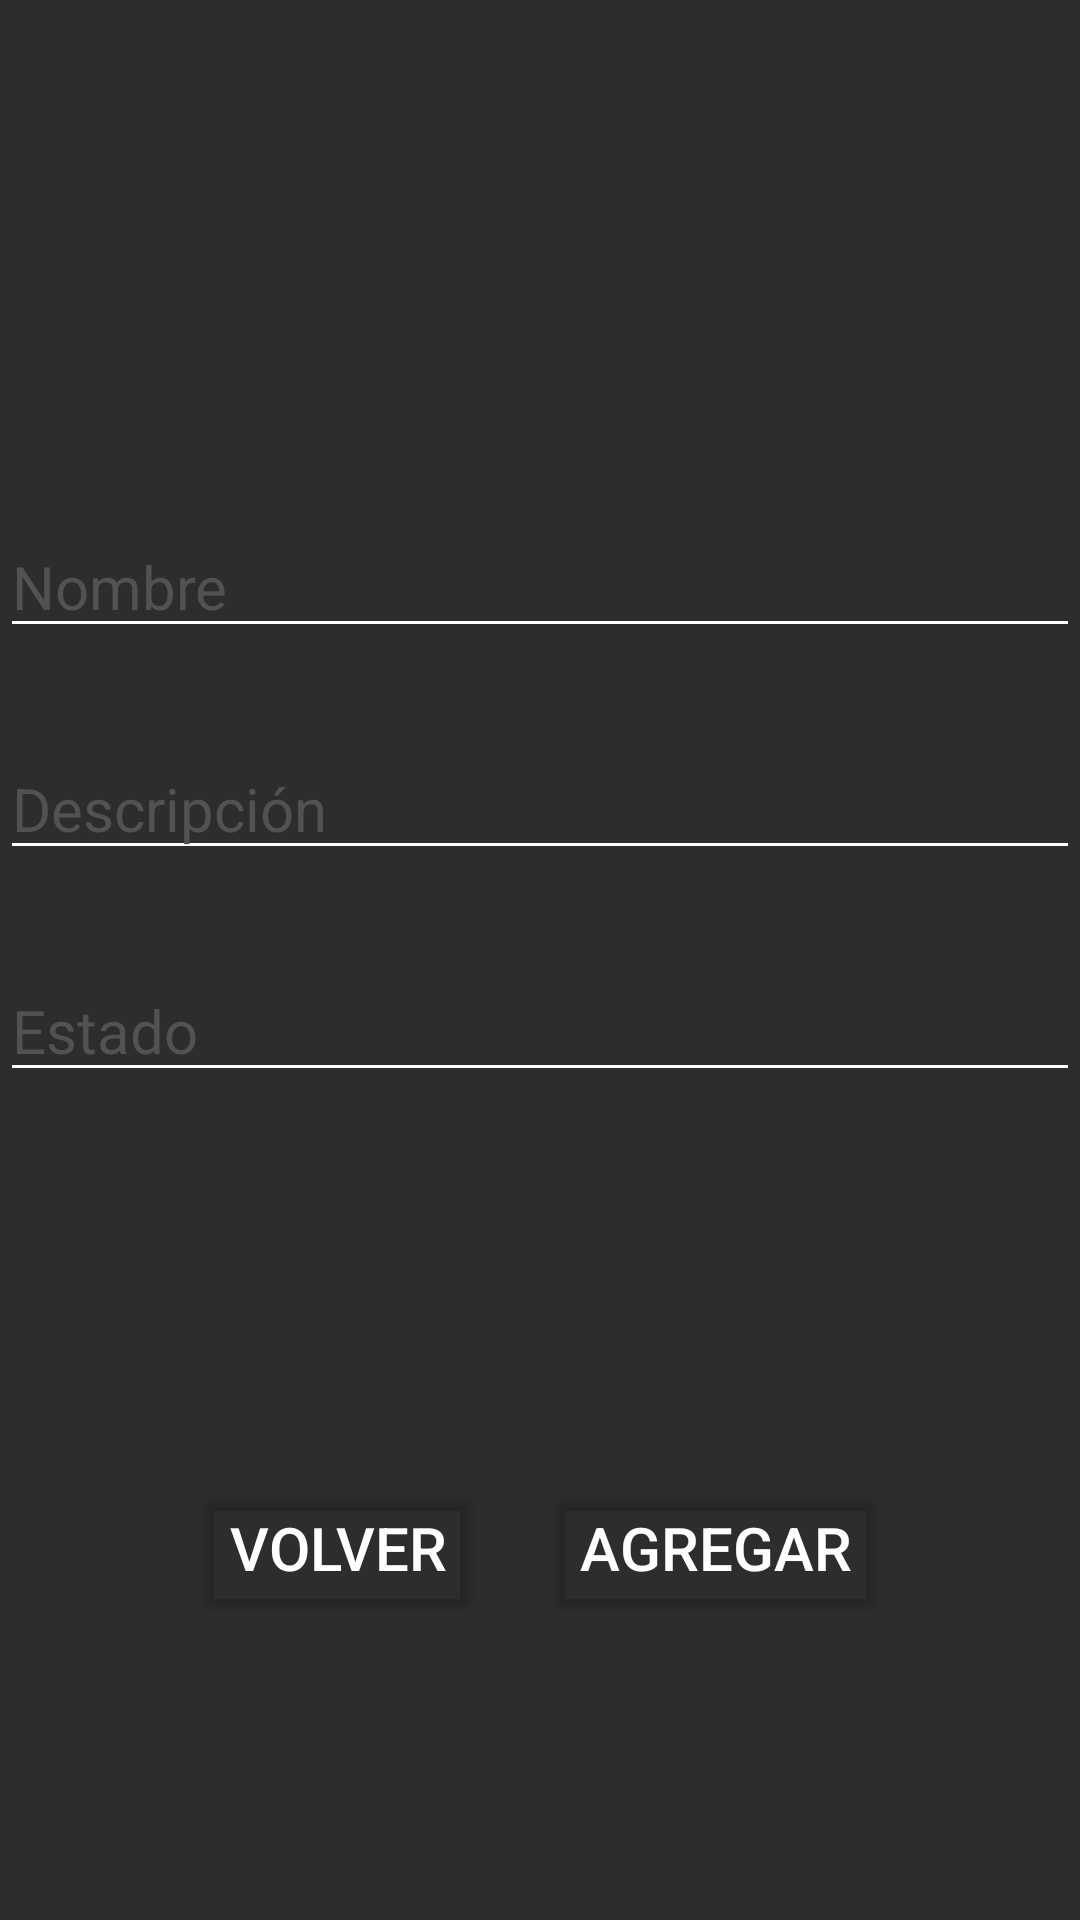

Android layout source for this screen:
<!-- AndroidManifest.xml: application theme Theme.PAC_DESARROLLO -->
<!-- res/layout/activity_main2_insert.xml -->
<?xml version="1.0" encoding="utf-8"?>
<androidx.constraintlayout.widget.ConstraintLayout xmlns:android="http://schemas.android.com/apk/res/android"
    xmlns:app="http://schemas.android.com/apk/res-auto"
    xmlns:tools="http://schemas.android.com/tools"
    android:layout_width="match_parent"
    android:layout_height="match_parent"
    android:background="#2E2D2D"
    tools:context=".Main2InsertActivity">

    
    <TextView
        android:id="@+id/titulo"
        android:layout_width="218dp"
        android:layout_height="63dp"
        android:layout_marginTop="60dp"
        android:gravity="center"
        android:text=""
        android:textColor="@color/white"
        android:textSize="50sp"
        app:layout_constraintEnd_toEndOf="parent"
        app:layout_constraintHorizontal_bias="0.497"
        app:layout_constraintStart_toStartOf="parent"
        app:layout_constraintTop_toTopOf="parent" />


    <LinearLayout
        android:id="@+id/linearLayout"
        android:layout_width="match_parent"
        android:layout_height="wrap_content"
        android:layout_marginTop="152dp"
        android:gravity="center"
        android:orientation="vertical"
        app:layout_constraintEnd_toEndOf="parent"
        app:layout_constraintTop_toTopOf="parent">


        <EditText
            android:id="@+id/nombre"
            android:layout_width="match_parent"
            android:layout_height="wrap_content"
            android:layout_marginTop="20dp"
            android:layout_marginBottom="10dp"
            android:backgroundTint="@color/white"
            android:hint="Nombre"
            android:maxLength="10"
            android:textColor="@color/white"
            android:textColorHint="#525252"
            android:textSize="20sp" />

        <EditText
            android:id="@+id/descripcion"
            android:layout_width="match_parent"
            android:layout_height="wrap_content"
            android:layout_marginTop="20dp"
            android:layout_marginBottom="10dp"
            android:backgroundTint="@color/white"
            android:hint="Descripción"
            android:maxLength="15"
            android:textColor="@color/white"
            android:textColorHint="#525252"
            android:textSize="20sp" />

        <EditText
            android:id="@+id/estado"
            android:layout_width="match_parent"
            android:layout_height="wrap_content"
            android:layout_marginTop="20dp"
            android:layout_marginBottom="10dp"
            android:backgroundTint="@color/white"
            android:hint="Estado"
            android:maxLength="7"
            android:textColor="@color/white"
            android:textColorHint="#525252"
            android:textSize="20sp" />

    </LinearLayout>


    <LinearLayout
        android:layout_width="match_parent"
        android:layout_height="wrap_content"
        android:layout_marginTop="20dp"
        android:gravity="center"
        android:orientation="horizontal"
        android:weightSum="2"
        app:layout_constraintBottom_toBottomOf="parent"
        app:layout_constraintEnd_toEndOf="parent"
        app:layout_constraintStart_toStartOf="parent"
        app:layout_constraintTop_toBottomOf="@+id/linearLayout"
        app:layout_constraintVertical_bias="0.495">
        
        <Button
            android:id="@+id/volver"
            android:layout_width="wrap_content"
            android:layout_height="wrap_content"
            android:layout_marginRight="10dp"
            android:text="Volver"
            android:textColor="@color/white"
            android:textSize="20sp"
            app:backgroundTint="@android:color/transparent"
            app:cornerRadius="0dp"
            app:layout_constraintBottom_toBottomOf="parent"
            app:layout_constraintEnd_toEndOf="parent"
            app:layout_constraintStart_toStartOf="parent"
            app:rippleColor="#33FF0000"
            app:strokeColor="@color/white"
            app:strokeWidth="1dp" />
        
        <Button
            android:id="@+id/insertar"
            android:layout_width="wrap_content"
            android:layout_height="wrap_content"
            android:layout_marginLeft="10dp"
            android:text="Agregar"
            android:textColor="@color/white"
            android:textSize="20sp"
            app:backgroundTint="@android:color/transparent"
            app:cornerRadius="0dp"
            app:layout_constraintBottom_toTopOf="@+id/volver"
            app:layout_constraintEnd_toEndOf="parent"
            app:layout_constraintHorizontal_bias="0.496"
            app:layout_constraintStart_toStartOf="parent"
            app:layout_constraintTop_toBottomOf="@+id/linearLayout"
            app:rippleColor="#33FF0000"
            app:strokeColor="@color/white"
            app:strokeWidth="1dp" />

    </LinearLayout>


</androidx.constraintlayout.widget.ConstraintLayout>
<!-- resources referenced by this layout -->
<resources>
  <style name="Theme.PAC_DESARROLLO" parent="Theme.MaterialComponents.DayNight.DarkActionBar">
          
          <item name="colorPrimary">@color/purple_500</item>
          <item name="colorPrimaryVariant">@color/purple_700</item>
          <item name="colorOnPrimary">@color/white</item>
          
          <item name="colorSecondary">@color/teal_200</item>
          <item name="colorSecondaryVariant">@color/teal_700</item>
          <item name="colorOnSecondary">@color/black</item>
          
          <item name="android:statusBarColor" tools:targetApi="l">?attr/colorPrimaryVariant</item>
          
      </style>
  <!-- not gathered from this repository: default colours our renderer supplied (Android Studio template values) -->
  <color name="purple_500">#FF6200EE</color>
  <color name="purple_700">#FF3700B3</color>
  <color name="teal_200">#FF03DAC5</color>
  <color name="teal_700">#FF018786</color>
  <color name="black">#FF000000</color>
  <color name="white">#FFFFFFFF</color>
</resources>
